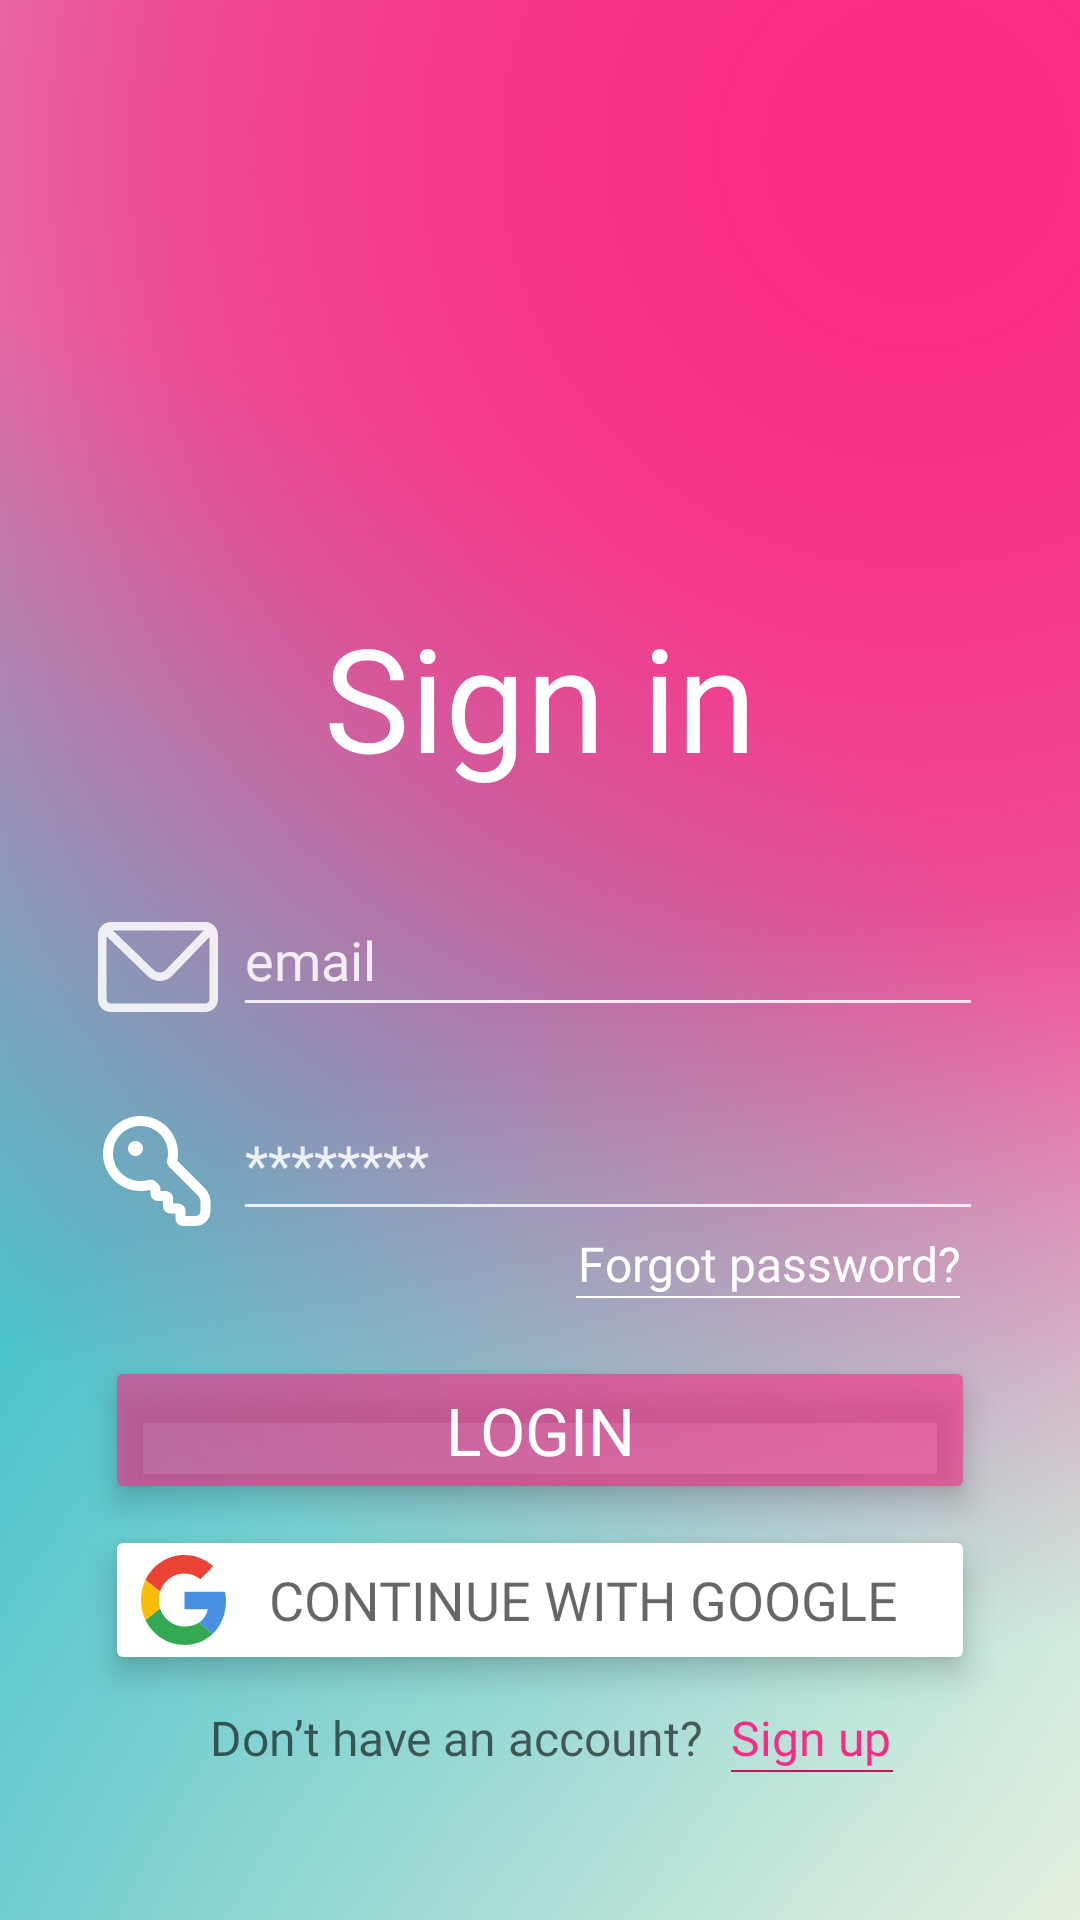

Reconstruct the res/layout file that produces this screen, plus the resources it refers to.
<!-- AndroidManifest.xml: application theme Theme.FriendLocation -->
<!-- res/layout/activity_sign_in.xml -->
<?xml version="1.0" encoding="utf-8"?>
<androidx.constraintlayout.widget.ConstraintLayout xmlns:android="http://schemas.android.com/apk/res/android"
    xmlns:app="http://schemas.android.com/apk/res-auto"
    xmlns:tools="http://schemas.android.com/tools"
    android:layout_width="match_parent"
    android:layout_height="match_parent"
    android:background="@color/light_cyan"
    tools:context=".SignIn">

    <View
        android:layout_width="1000dp"
        android:layout_height="1000dp"
        android:background="@drawable/circle_bright_pink"
        android:layout_centerInParent="true"
        android:layout_marginStart="250dp"
        android:layout_marginTop="-450dp"
        app:layout_constraintTop_toTopOf="parent"
        app:layout_constraintEnd_toEndOf="parent"
        app:layout_constraintStart_toStartOf="parent"
        />

    <View
        android:layout_width="1000dp"
        android:layout_height="1000dp"
        android:background="@drawable/circle_light_yellow"
        android:layout_centerInParent="true"
        android:layout_marginStart="350dp"
        android:layout_marginTop="300dp"
        app:layout_constraintTop_toTopOf="parent"
        app:layout_constraintEnd_toEndOf="parent"
        app:layout_constraintStart_toStartOf="parent"
        />
    <View
        android:layout_width="1000dp"
        android:layout_height="1000dp"
        android:background="@drawable/circle_bright_cyan"
        android:layout_centerInParent="true"
        android:layout_marginStart="-500dp"
        android:layout_marginTop="100dp"
        app:layout_constraintTop_toTopOf="parent"
        app:layout_constraintEnd_toEndOf="parent"
        app:layout_constraintStart_toStartOf="parent"
        />

    <View
        android:layout_width="1000dp"
        android:layout_height="1000dp"
        android:background="@drawable/circle_bright_cyan"
        android:layout_centerInParent="true"
        android:layout_marginStart="-500dp"
        android:layout_marginTop="100dp"
        app:layout_constraintTop_toTopOf="parent"
        app:layout_constraintEnd_toEndOf="parent"
        app:layout_constraintStart_toStartOf="parent"
        />

    <View
        android:layout_width="1000dp"
        android:layout_height="1000dp"
        android:background="@drawable/circle_light_yellow"
        android:layout_centerInParent="true"
        android:layout_marginStart="350dp"
        android:layout_marginTop="300dp"
        app:layout_constraintTop_toTopOf="parent"
        app:layout_constraintEnd_toEndOf="parent"
        app:layout_constraintStart_toStartOf="parent"
        />


    <View
        android:layout_width="1000dp"
        android:layout_height="1000dp"
        android:background="@drawable/circle_bright_pink"
        android:layout_centerInParent="true"
        android:layout_marginStart="250dp"
        android:layout_marginTop="-450dp"
        app:layout_constraintTop_toTopOf="parent"
        app:layout_constraintEnd_toEndOf="parent"
        app:layout_constraintStart_toStartOf="parent"
        />

    <TextView
        android:id="@+id/sign_in_ttl"
        android:layout_width="wrap_content"
        android:layout_height="wrap_content"
        android:layout_marginTop="200dp"
        android:fontFamily="@font/roboto_bold"
        android:text="@string/sign_in_ttl"
        android:textColor="@color/white"
        android:textSize="48sp"

        app:layout_constraintEnd_toEndOf="parent"
        app:layout_constraintStart_toStartOf="parent"
        app:layout_constraintTop_toTopOf="parent" />

    <LinearLayout
        android:id="@+id/user_lin"
        android:layout_width="wrap_content"
        android:layout_height="wrap_content"
        android:layout_marginTop="30dp"
        android:orientation="horizontal"
        app:layout_constraintEnd_toEndOf="parent"
        app:layout_constraintStart_toStartOf="parent"
        app:layout_constraintTop_toBottomOf="@+id/sign_in_ttl">


        
        <ImageView
            android:id="@+id/user_ico"
            android:layout_width="40dp"
            android:layout_height="40dp"
            android:layout_marginTop="8dp"
            android:contentDescription="@string/icon_description"
            android:src="@drawable/message_icon"
            app:layout_constraintStart_toStartOf="parent" />

        <EditText
            android:id="@+id/user_et"
            android:layout_width="250dp"
            android:layout_height="wrap_content"
            android:layout_marginStart="5dp"
            android:autofillHints="emailAddress"
            android:backgroundTint="#D9FFFFFF"
            android:colorControlNormal="#D9FFFFFF"
            android:fontFamily="@font/roboto"
            android:hint="@string/user_et_hint"
            android:inputType="textNoSuggestions"
            android:minHeight="48dp"
            android:singleLine="true"
            android:textColor="@color/white"
            android:textColorHint="#D9FFFFFF"
            android:textCursorDrawable="@drawable/cursor_color"
            app:layout_constraintEnd_toEndOf="parent" />
    </LinearLayout>

    <LinearLayout
        android:id="@+id/password_lin"
        android:layout_width="wrap_content"
        android:layout_height="wrap_content"
        android:layout_marginTop="20dp"
        android:orientation="horizontal"
        app:layout_constraintEnd_toEndOf="parent"
        app:layout_constraintStart_toStartOf="parent"
        app:layout_constraintTop_toBottomOf="@+id/user_lin">

        <ImageView
            android:id="@+id/password_ico"
            android:layout_width="40dp"
            android:layout_height="40dp"
            android:layout_marginTop="8dp"
            android:contentDescription="@string/icon_description"
            android:src="@drawable/password_icon"
            app:layout_constraintStart_toStartOf="parent" />

        <EditText
            android:id="@+id/password_et"
            android:layout_width="250dp"
            android:layout_height="wrap_content"
            android:layout_marginStart="5dp"
            android:autofillHints="password"
            android:backgroundTint="#D9FFFFFF"
            android:colorControlNormal="#D9FFFFFF"
            android:fontFamily="@font/roboto"
            android:hint="@string/password_et_hint"
            android:inputType="textPassword"
            android:minHeight="48dp"
            android:singleLine="true"
            android:textColor="@color/white"
            android:textColorHint="#D9FFFFFF"
            android:textCursorDrawable="@drawable/cursor_color"
            app:layout_constraintEnd_toEndOf="parent" />
    </LinearLayout>

    <LinearLayout
        android:id="@+id/forgot_password_lin"
        android:layout_width="280dp"
        android:layout_height="wrap_content"
        android:orientation="vertical"
        app:layout_constraintEnd_toEndOf="parent"
        app:layout_constraintStart_toStartOf="parent"
        app:layout_constraintTop_toBottomOf="@+id/password_lin">

        <TextView
            android:id="@+id/forgot_password_tv"
            android:layout_width="match_parent"
            android:layout_height="wrap_content"
            android:fontFamily="@font/roboto"
            android:gravity="end"
            android:text="@string/forgot_password_tv"
            android:textColor="@color/white"
            android:textSize="16sp" />

    </LinearLayout>

    <LinearLayout
        android:id="@+id/forgot_password_lin2"
        android:layout_width="280dp"
        android:layout_height="wrap_content"
        android:orientation="vertical"
        app:layout_constraintEnd_toEndOf="parent"
        app:layout_constraintStart_toStartOf="parent"
        app:layout_constraintTop_toBottomOf="@+id/forgot_password_lin">

        <View
            android:layout_width="128dp"
            android:layout_height="0.8dp"
            android:layout_gravity="end"
            android:background="@color/white" />

    </LinearLayout>

    <Button
        android:id="@+id/sign_in_btn"
        android:layout_width="290dp"
        android:layout_height="wrap_content"
        android:layout_marginTop="20dp"
        android:backgroundTint="@color/bright_pink_60"
        android:fontFamily="@font/roboto_bold"
        android:text="@string/sign_in_btn"
        android:textColor="@color/white"
        android:textSize="22sp"
        android:elevation="8dp"
        android:translationZ="4dp"
        app:layout_constraintEnd_toEndOf="parent"
        app:layout_constraintStart_toStartOf="parent"
        app:layout_constraintTop_toBottomOf="@+id/forgot_password_lin" />

    <Button
        android:id="@+id/google_btn"
        android:layout_width="290dp"
        android:layout_height="wrap_content"
        android:layout_marginTop="7dp"
        android:backgroundTint="@color/white"
        android:drawableLeft="@drawable/google_icon"
        android:fontFamily="@font/roboto_bold"
        android:text="@string/google_btn"
        android:textColor="@color/gray_60"
        android:textSize="18sp"
        android:elevation="8dp"
        android:translationZ="4dp"
        app:layout_constraintEnd_toEndOf="parent"
        app:layout_constraintStart_toStartOf="parent"
        app:layout_constraintTop_toBottomOf="@+id/sign_in_btn" />


    <LinearLayout
        android:id="@+id/go_to_sing_up_lin"
        android:layout_width="300dp"
        android:layout_height="wrap_content"
        android:layout_marginTop="10dp"
        android:orientation="horizontal"
        app:layout_constraintEnd_toEndOf="parent"
        app:layout_constraintStart_toStartOf="parent"
        app:layout_constraintTop_toBottomOf="@+id/google_btn">

        <TextView
            android:layout_width="wrap_content"
            android:layout_height="wrap_content"
            android:layout_marginStart="40dp"
            android:fontFamily="@font/roboto"
            android:text="@string/go_to_sing_up_tv"
            android:textColor="@color/gray_60"
            android:textSize="16sp"
            app:layout_constraintEnd_toEndOf="parent"
            app:layout_constraintStart_toStartOf="parent"
            app:layout_constraintTop_toBottomOf="@+id/google_btn" />

        <RelativeLayout
            android:layout_width="match_parent"
            android:layout_height="wrap_content">

            <TextView
                android:id="@+id/go_to_sing_up_tv"
                android:layout_width="wrap_content"
                android:layout_height="wrap_content"
                android:layout_marginStart="9dp"
                android:fontFamily="@font/roboto_bold"
                android:text="@string/sign_up_ttl"
                android:textColor="@color/bright_pink"
                android:textSize="16sp" />

            <View
                android:layout_width="54dp"
                android:layout_height="0.8dp"
                android:layout_below="@id/go_to_sing_up_tv"
                android:layout_marginStart="9dp"
                android:background="#BF155F" />

        </RelativeLayout>

    </LinearLayout>


</androidx.constraintlayout.widget.ConstraintLayout>
<!-- resources referenced by this layout -->
<resources>
  <color name="bright_pink">#F92C85</color>
  <color name="bright_pink_60">#99F92C85</color>
  <color name="gray_60">#99000000</color>
  <color name="light_cyan">#C6A5EFEB</color>
  <color name="white">#FFFFFFFF</color>
  <!-- drawable circle_bright_cyan (drawable) -->
  <?xml version="1.0" encoding="utf-8"?>
  
  <selector xmlns:android="http://schemas.android.com/apk/res/android">
      <item>
          <shape android:shape="oval">
              <size android:width="1000dp" android:height="1000dp"/>
              <gradient
                  android:type="radial"
                  android:gradientRadius="500dp"
                  android:startColor="@color/bright_cyan"
                  android:centerColor="@color/bright_center_cyan"
                  android:endColor="@color/pale"
                  />
          </shape>
      </item>
  </selector>
  <!-- drawable circle_bright_pink (drawable) -->
  <?xml version="1.0" encoding="utf-8"?>
  
  <selector xmlns:android="http://schemas.android.com/apk/res/android">
      <item>
          <shape android:shape="oval">
              <size android:width="1000dp" android:height="1000dp"/>
              <gradient
                  android:type="radial"
                  android:gradientRadius="500dp"
                  android:startColor="@color/bright_pink"
                  android:centerColor="@color/bright_pink_60"
                  android:endColor="@color/pale"
                  />
          </shape>
      </item>
  </selector>
  <!-- drawable circle_light_yellow (drawable) -->
  <?xml version="1.0" encoding="utf-8"?>
  
  <selector xmlns:android="http://schemas.android.com/apk/res/android">
      <item>
          <shape android:shape="oval">
              <size android:width="1000dp" android:height="1000dp"/>
              <gradient
                  android:type="radial"
                  android:gradientRadius="500dp"
                  android:startColor="@color/light_yellow"
                  android:endColor="#00FFFFFF"
                  />
          </shape>
      </item>
  </selector>
  <!-- drawable cursor_color (drawable) -->
  <?xml version="1.0" encoding="utf-8"?>
  
  <shape xmlns:android="http://schemas.android.com/apk/res/android"
      android:shape="rectangle">
      <size android:width="2dp" />
      <solid android:color="#D9FFFFFF" />
  </shape>
  <string name="forgot_password_tv">Forgot password?</string>
  <string name="go_to_sing_up_tv">Don’t have an account?</string>
  <string name="google_btn">Continue with Google</string>
  <string name="icon_description">icon</string>
  <string name="password_et_hint">********</string>
  <string name="sign_in_btn">Login</string>
  <string name="sign_in_ttl">Sign in</string>
  <string name="sign_up_ttl">Sign up</string>
  <string name="user_et_hint">email</string>
  <style name="Theme.FriendLocation" parent="Base.Theme.FriendLocation" />
  <color name="bright_cyan">#48C2CA</color>
  <color name="bright_center_cyan">#B548C2CA</color>
  <color name="pale">#00FFFFFF</color>
  <color name="light_yellow">#FDF5DF</color>
  <style name="Base.Theme.FriendLocation" parent="Theme.Material3.DayNight.NoActionBar">
          <item name="android:statusBarColor">@color/muted_cyan</item>
          
          
      </style>
  <color name="muted_cyan">#5EC4C4</color>
</resources>
